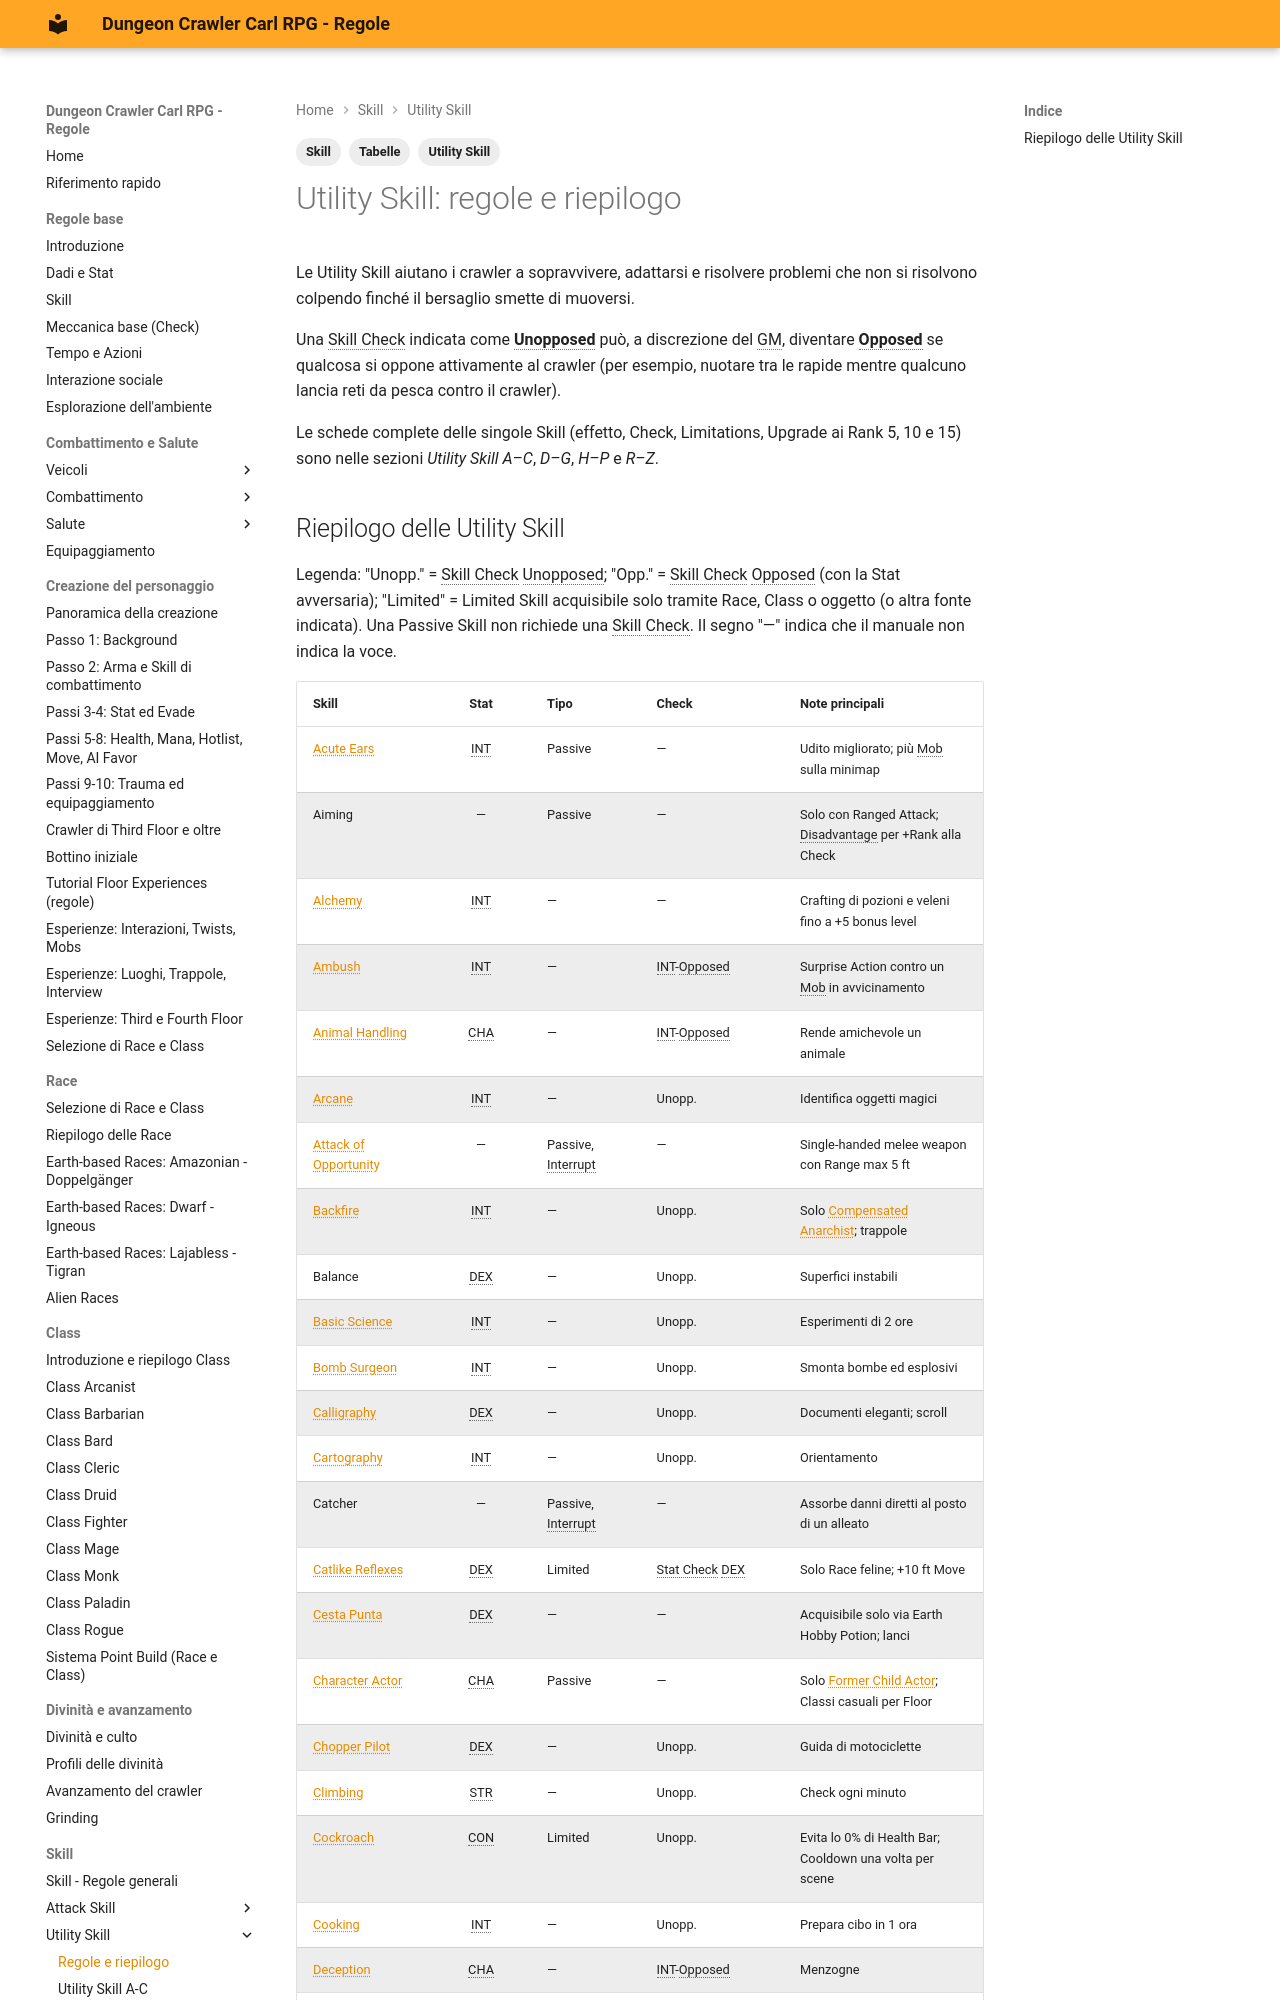

repository: canadese87/DCC · page: 08_skill/utility_skill_indice/index.html · generator: mkdocs

---
tags:
  - Skill
  - Utility Skill
  - Tabelle
---

# Utility Skill: regole e riepilogo

Le Utility Skill aiutano i crawler a sopravvivere, adattarsi e risolvere problemi che non si risolvono colpendo finché il bersaglio smette di muoversi.

Una Skill Check indicata come **Unopposed** può, a discrezione del GM, diventare **Opposed** se qualcosa si oppone attivamente al crawler (per esempio, nuotare tra le rapide mentre qualcuno lancia reti da pesca contro il crawler).

Le schede complete delle singole Skill (effetto, Check, Limitations, Upgrade ai Rank 5, 10 e 15) sono nelle sezioni *Utility Skill A–C*, *D–G*, *H–P* e *R–Z*.
